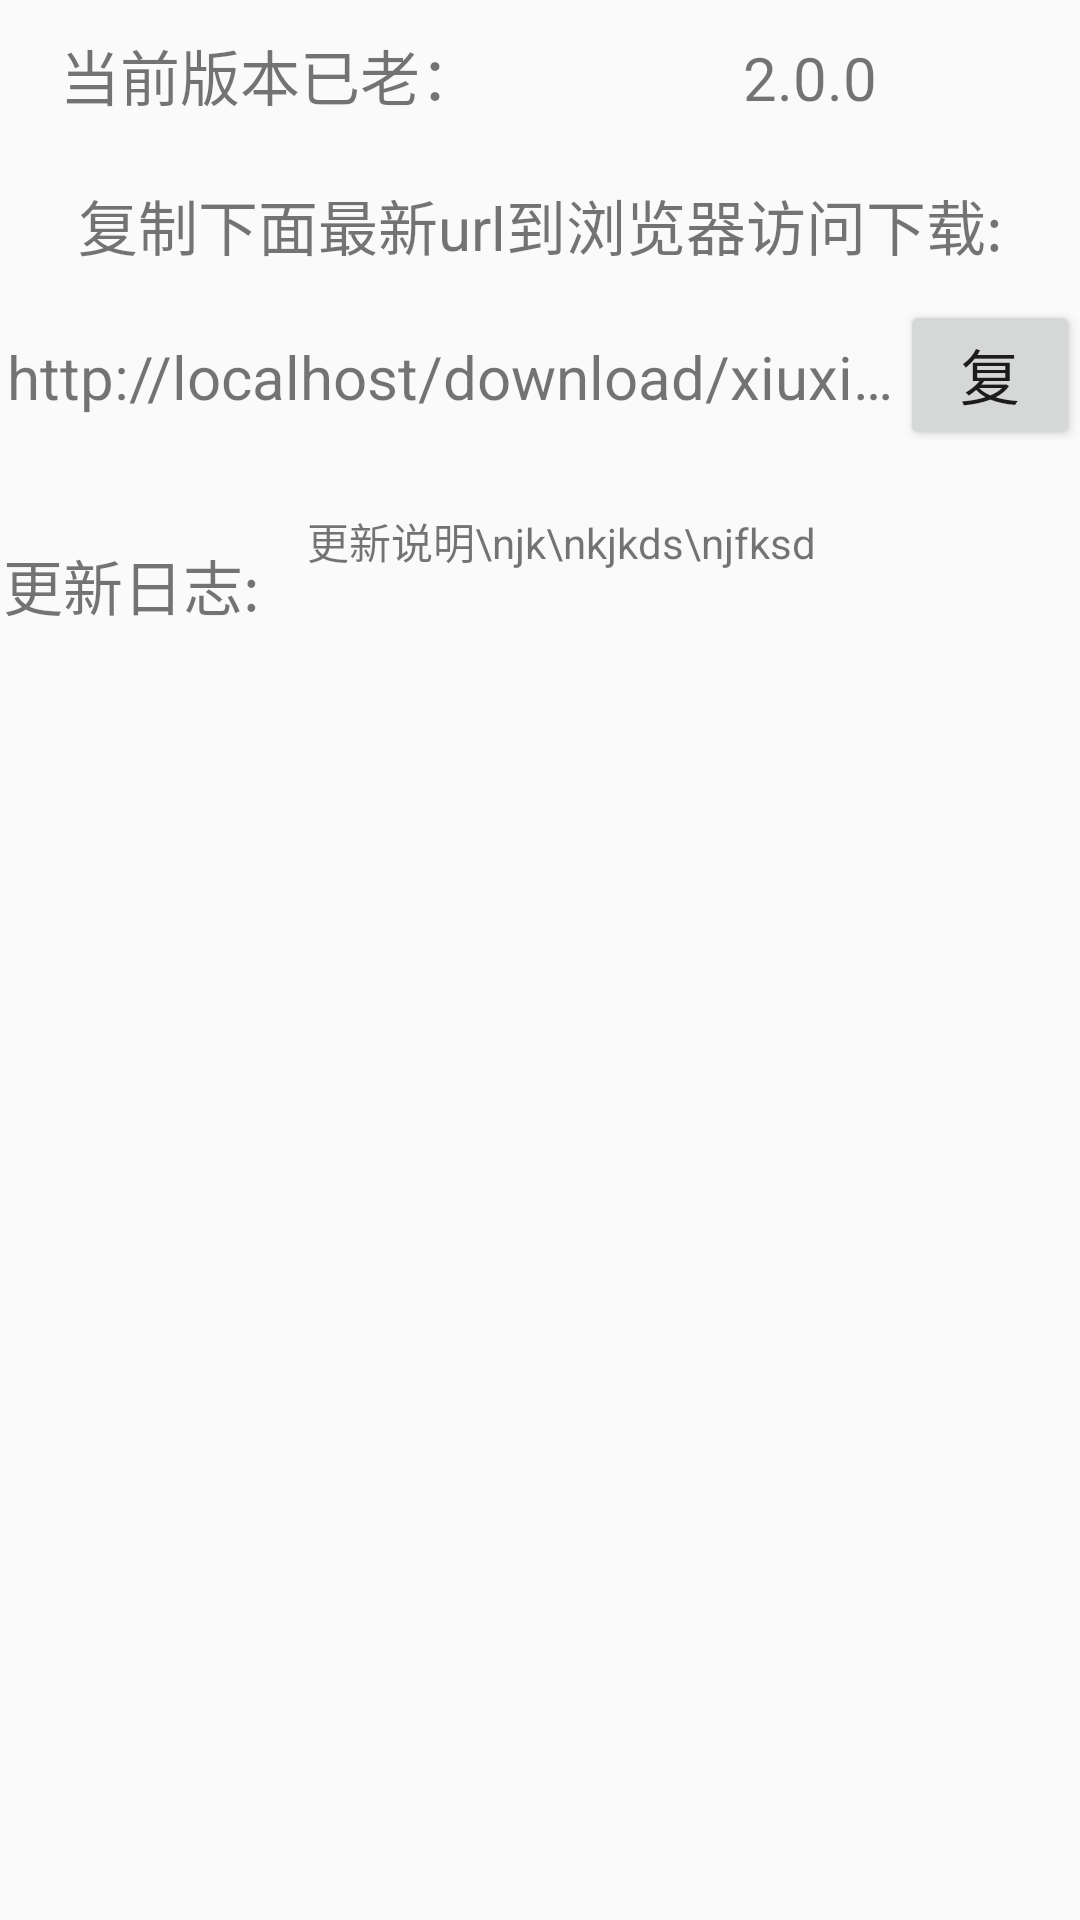

Produce the Android XML layout that renders to this screen, including the resource entries it uses.
<!-- AndroidManifest.xml: application theme Theme.SelfGrowth -->
<!-- res/layout/version_check.xml -->
<?xml version="1.0" encoding="utf-8"?>
<androidx.constraintlayout.widget.ConstraintLayout xmlns:android="http://schemas.android.com/apk/res/android"
    android:layout_width="match_parent"
    android:layout_height="wrap_content">

    <LinearLayout
        android:orientation="vertical"
        android:layout_width="match_parent"
        android:layout_height="wrap_content">

        <LinearLayout
            android:orientation="horizontal"
            android:layout_width="match_parent"
            android:layout_height="wrap_content">
            <TextView
                android:text="当前版本已老："
                android:textSize="20sp"
                android:gravity="center_vertical|center"
                android:layout_width="0dp"
                android:layout_weight="1"
                android:layout_height="50dp"/>
            <TextView
                android:id="@+id/version"
                android:text="2.0.0"
                android:textSize="20sp"
                android:gravity="center_vertical|center"
                android:layout_width="0dp"
                android:layout_weight="1"
                android:layout_height="50dp"/>
        </LinearLayout>

        <LinearLayout
            android:orientation="horizontal"
            android:layout_width="match_parent"
            android:layout_height="wrap_content">
            <TextView
                android:text="复制下面最新url到浏览器访问下载:"
                android:textSize="20sp"
                android:gravity="center_vertical|center"
                android:layout_width="0dp"
                android:layout_weight="1"
                android:layout_height="50dp"/>
        </LinearLayout>

        <LinearLayout
            android:orientation="horizontal"
            android:layout_width="match_parent"
            android:layout_height="wrap_content">
            <TextView
                android:id="@+id/url"
                android:text="http://localhost/download/xiuxian.apk"
                android:background="@drawable/edit_background"
                android:textSize="20sp"
                android:gravity="center_vertical|center"
                android:ellipsize="end"
                android:singleLine="true"
                android:layout_width="0dp"
                android:layout_weight="5"
                android:layout_height="50dp"/>
            <Button
                android:id="@+id/copy"
                android:text="复制"
                android:textSize="20sp"
                android:gravity="center_vertical|center"
                android:layout_width="0dp"
                android:layout_weight="1"
                android:layout_height="50dp"/>
        </LinearLayout>

        <LinearLayout
            android:layout_marginTop="20dp"
            android:orientation="horizontal"
            android:gravity="top|bottom"
            android:layout_width="match_parent"
            android:layout_height="wrap_content">
            <TextView
                android:text="更新日志:"
                android:textSize="20sp"
                android:gravity="center_horizontal|center"
                android:layout_width="0dp"
                android:layout_weight="1"
                android:layout_height="50dp"/>
            <TextView
                android:id="@+id/log"
                android:text="更新说明\njk\nkjkds\njfksd"
                android:scrollbars="vertical"
                android:scrollbarStyle="outsideOverlay"
                android:paddingStart="5dp"
                android:layout_width="0dp"
                android:layout_weight="3"
                android:layout_height="300dp"
                android:gravity="left|top"
                android:background="@drawable/edit_background"
                android:layout_marginStart="10dp"
                />
        </LinearLayout>
    </LinearLayout>
</androidx.constraintlayout.widget.ConstraintLayout>
<!-- resources referenced by this layout -->
<resources>
  <style name="Theme.SelfGrowth" parent="Theme.MaterialComponents.DayNight.DarkActionBar.Bridge">
          
          <item name="colorPrimary">@color/blue_1</item>
          <item name="colorPrimaryVariant">@color/blue_1</item>
          <item name="colorOnPrimary">@color/white</item>
          
          <item name="colorSecondary">@color/teal_200</item>
          <item name="colorSecondaryVariant">@color/teal_700</item>
          <item name="colorOnSecondary">@color/black</item>
          
          <item name="android:statusBarColor" tools:targetApi="l">?attr/colorPrimaryVariant</item>
          
      </style>
  <color name="blue_1">#3399ff</color>
  <color name="white">#FFFFFFFF</color>
  <color name="teal_200">#FF03DAC5</color>
  <color name="teal_700">#FF018786</color>
  <color name="black">#FF000000</color>
</resources>
